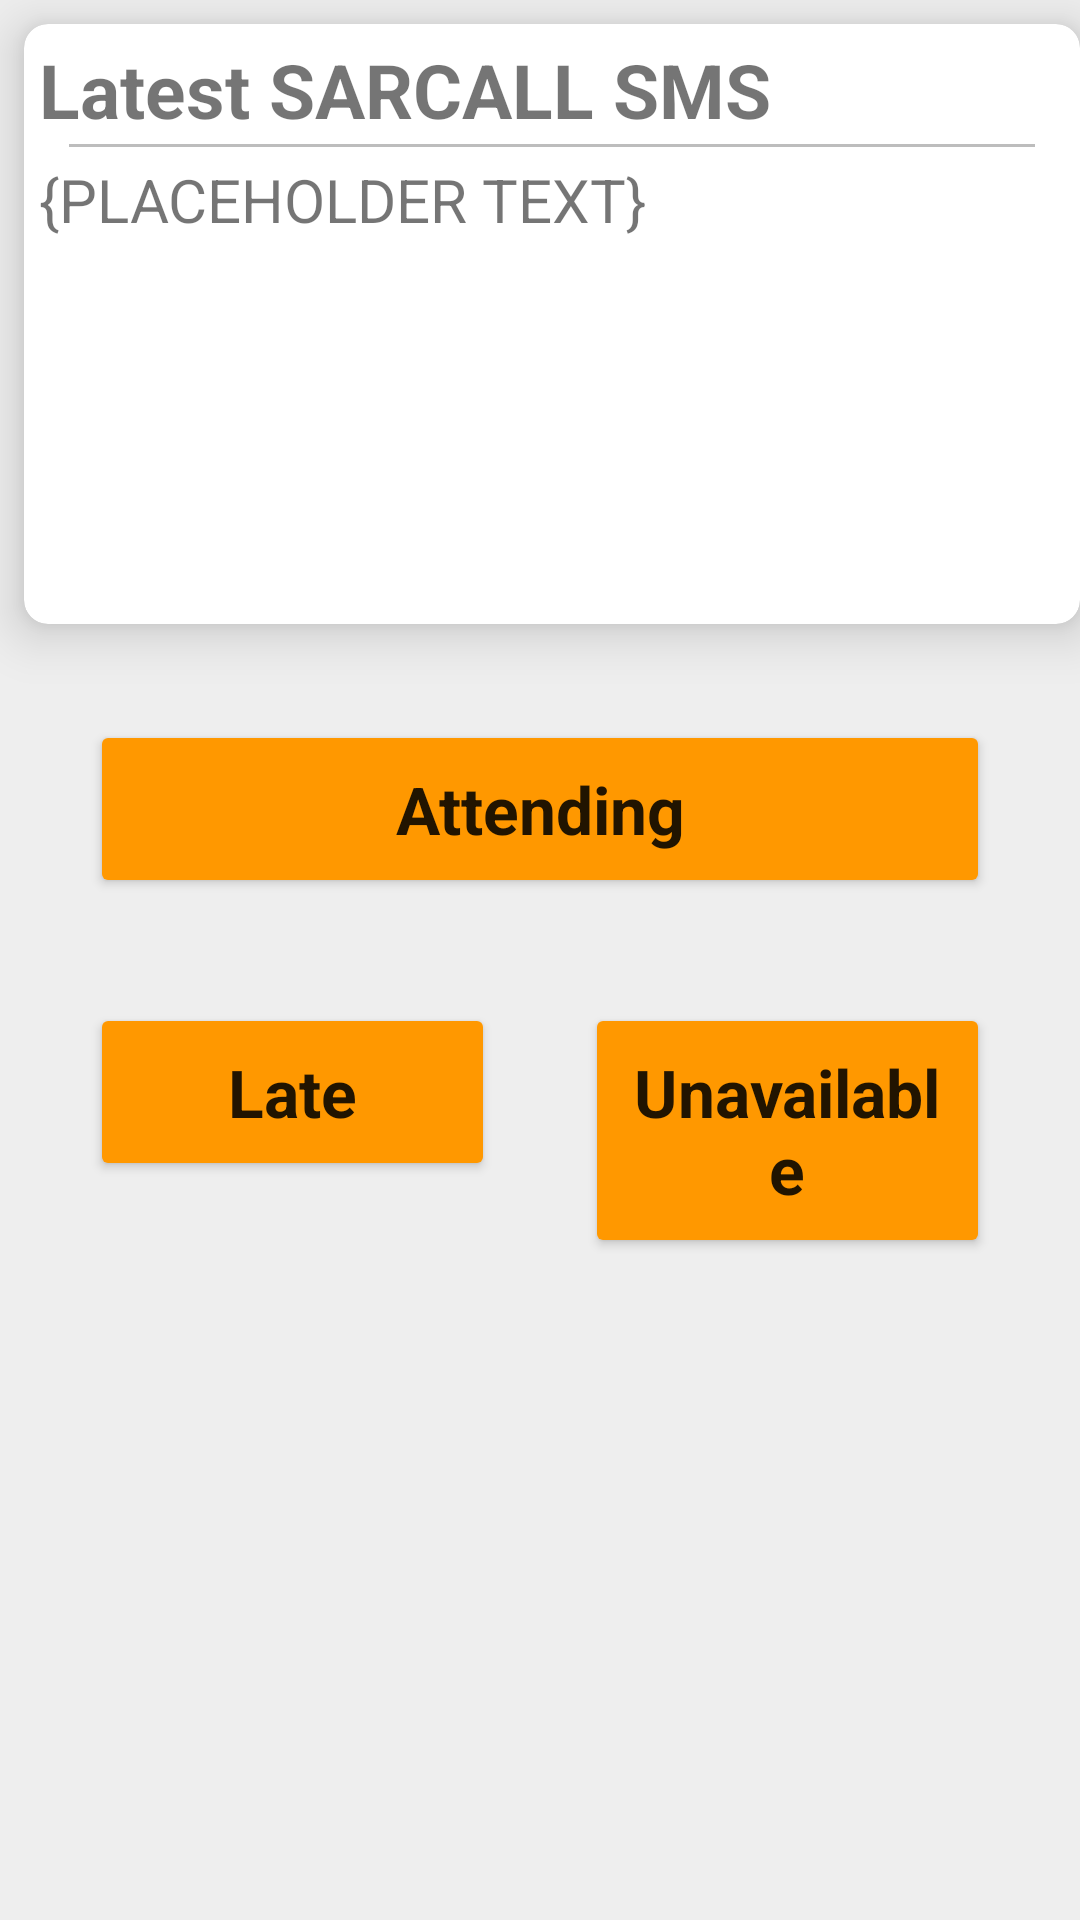

Reconstruct the res/layout file that produces this screen, plus the resources it refers to.
<!-- AndroidManifest.xml: application theme AppTheme -->
<!-- res/layout/fragment_respond.xml -->
<?xml version="1.0" encoding="utf-8"?>
<androidx.core.widget.NestedScrollView xmlns:android="http://schemas.android.com/apk/res/android"
    xmlns:app="http://schemas.android.com/apk/res-auto"
    xmlns:tools="http://schemas.android.com/tools"
    android:id="@+id/respond_scrollview"
    android:layout_width="match_parent"
    android:layout_height="match_parent">

    <androidx.constraintlayout.widget.ConstraintLayout
        android:layout_width="match_parent"
        android:layout_height="match_parent"
        tools:context=".ui.respond.RespondFragment">

        <GridLayout
            android:id="@+id/InfoView"
            android:layout_width="match_parent"
            android:layout_height="wrap_content"
            android:layout_gravity="center"
            android:columnCount="3"
            android:orientation="horizontal"
            android:rowCount="1"
            android:visibility="gone"
            app:layout_constraintEnd_toEndOf="parent"
            app:layout_constraintStart_toStartOf="parent"
            app:layout_constraintTop_toTopOf="parent">

            <RelativeLayout
                android:layout_width="match_parent"
                android:layout_height="match_parent"
                android:background="@color/design_default_color_error"
                app:cornerRadius="4dp"
                tools:ignore="UselessParent">

                <TextView
                    android:id="@+id/InfoView_txtview"
                    android:layout_width="wrap_content"
                    android:layout_height="wrap_content"
                    android:layout_centerInParent="true"
                    android:paddingTop="16dp"
                    android:paddingBottom="16dp"
                    android:text="SARCALL Alarm not enabled. Tap to go to settings."
                    android:textColor="#FFFFFF" />

            </RelativeLayout>
        </GridLayout>

        <androidx.cardview.widget.CardView
            android:id="@+id/respond_sms_preview_cardview"
            android:layout_width="match_parent"
            android:layout_height="200dp"
            android:layout_marginStart="8dp"
            android:layout_marginLeft="8dp"
            android:layout_marginRight="8dp"
            android:layout_marginTop="8dp"
            android:clickable="true"
            android:focusable="true"
            android:foreground="?android:attr/selectableItemBackground"
            app:cardCornerRadius="8dp"
            app:cardElevation="10dp"
            app:layout_constraintEnd_toEndOf="parent"
            app:layout_constraintStart_toStartOf="parent"
            app:layout_constraintTop_toBottomOf="@+id/InfoView">

            <androidx.constraintlayout.widget.ConstraintLayout
                android:layout_width="match_parent"
                android:layout_height="match_parent">

                <TextView
                    android:id="@+id/respond_sms_preview_heading_txtview"
                    android:layout_width="wrap_content"
                    android:layout_height="35dp"
                    android:layout_marginStart="5dp"
                    android:layout_marginLeft="5dp"
                    android:layout_marginTop="5dp"
                    android:text="@string/respond_received_sarcall_sms_heading"
                    android:textSize="25sp"
                    android:textStyle="bold"
                    app:layout_constraintStart_toStartOf="parent"
                    app:layout_constraintTop_toTopOf="parent" />

                <View
                    android:layout_width="match_parent"
                    android:layout_height="1dp"
                    android:layout_marginStart="15dp"
                    android:layout_marginEnd="15dp"
                    android:background="@color/divider"
                    app:layout_constraintEnd_toEndOf="@+id/respond_sms_preview_scrollview"
                    app:layout_constraintStart_toStartOf="@id/respond_sms_preview_heading_txtview"
                    app:layout_constraintTop_toBottomOf="@+id/respond_sms_preview_heading_txtview" />

                <androidx.core.widget.NestedScrollView
                    android:id="@+id/respond_sms_preview_scrollview"
                    android:layout_width="match_parent"
                    android:layout_height="match_parent"
                    android:layout_marginLeft="5dp"
                    android:layout_marginTop="45dp"
                    android:layout_marginRight="5dp"
                    android:layout_marginBottom="30dp"
                    android:fadeScrollbars="false"
                    android:scrollbars="vertical"
                    app:layout_constraintStart_toStartOf="@id/respond_sms_preview_heading_txtview"
                    app:layout_constraintTop_toBottomOf="@id/respond_sms_preview_heading_txtview">

                    <TextView
                        android:id="@+id/respond_sms_preview_txtview"
                        android:layout_width="fill_parent"
                        android:layout_height="wrap_content"
                        android:text="@string/placeholder_text"
                        android:textSize="20sp" />
                </androidx.core.widget.NestedScrollView>

                <View
                    android:layout_width="match_parent"
                    android:layout_height="1dp"
                    android:layout_marginStart="15sp"
                    android:layout_marginLeft="15sp"
                    android:layout_marginTop="5dp"
                    android:layout_marginEnd="15dp"
                    android:layout_marginRight="15dp"
                    android:background="@color/divider"
                    app:layout_constraintEnd_toEndOf="@+id/respond_sms_preview_scrollview"
                    app:layout_constraintStart_toStartOf="@+id/respond_sms_preview_scrollview"
                    app:layout_constraintTop_toBottomOf="@+id/respond_sms_preview_scrollview" />

                <TextView
                    android:id="@+id/respond_preview_date_txtview"
                    android:layout_width="wrap_content"
                    android:layout_height="wrap_content"
                    android:layout_marginStart="5dp"
                    android:layout_marginLeft="5dp"
                    android:layout_marginTop="8dp"
                    android:text="@string/response_date_received"
                    android:textAppearance="@style/TextAppearance.AppCompat.Small"
                    app:layout_constraintStart_toStartOf="@+id/respond_sms_preview_scrollview"
                    app:layout_constraintTop_toBottomOf="@+id/respond_sms_preview_scrollview" />
            </androidx.constraintlayout.widget.ConstraintLayout>
        </androidx.cardview.widget.CardView>

        <Button
            android:id="@+id/respond_sar_a_button"
            style="@style/Widget.AppCompat.Button"
            android:layout_width="fill_parent"
            android:layout_height="wrap_content"
            android:layout_marginStart="30dp"
            android:layout_marginLeft="30dp"
            android:layout_marginTop="32dp"
            android:layout_marginEnd="30dp"
            android:layout_marginRight="30dp"
            android:paddingTop="15dp"
            android:paddingBottom="15dp"
            android:text="@string/response_attending_button"
            android:textAppearance="@style/TextAppearance.AppCompat.Large"
            android:textStyle="bold"
            app:layout_constraintEnd_toEndOf="parent"
            app:layout_constraintStart_toStartOf="parent"
            app:layout_constraintTop_toBottomOf="@+id/respond_sms_preview_cardview" />

        <Button
            android:id="@+id/respond_sar_l_button"
            android:layout_width="0dp"
            android:layout_height="wrap_content"
            android:layout_marginStart="30dp"
            android:layout_marginLeft="30dp"
            android:layout_marginTop="35dp"
            android:layout_marginEnd="15dp"
            android:layout_marginRight="15dp"
            android:paddingTop="15dp"
            android:paddingBottom="15dp"
            android:text="@string/response_late_button"
            android:textAppearance="@style/TextAppearance.AppCompat.Large"
            android:textStyle="bold"
            app:layout_constraintEnd_toStartOf="@+id/guideline"
            app:layout_constraintStart_toStartOf="parent"
            app:layout_constraintTop_toBottomOf="@+id/respond_sar_a_button" />

        <androidx.constraintlayout.widget.Guideline
            android:id="@+id/guideline"
            android:layout_width="wrap_content"
            android:layout_height="match_parent"
            android:orientation="vertical"
            app:layout_constraintGuide_percent="0.5" />

        <Button
            android:id="@+id/respond_sar_n_button"
            android:layout_width="0dp"
            android:layout_height="wrap_content"
            android:layout_marginStart="15dp"
            android:layout_marginLeft="15dp"
            android:layout_marginTop="35dp"
            android:layout_marginEnd="30dp"
            android:layout_marginRight="30dp"
            android:paddingTop="15dp"
            android:paddingBottom="15dp"
            android:text="@string/response_unavailable_button"
            android:textAppearance="@style/TextAppearance.AppCompat.Large"
            android:textStyle="bold"
            app:layout_constraintEnd_toEndOf="parent"
            app:layout_constraintStart_toStartOf="@+id/guideline"
            app:layout_constraintTop_toBottomOf="@+id/respond_sar_a_button" />
    </androidx.constraintlayout.widget.ConstraintLayout>
</androidx.core.widget.NestedScrollView>
<!-- resources referenced by this layout -->
<resources>
  <color name="divider">#BDBDBD</color>
  <string name="placeholder_text">{PLACEHOLDER TEXT}</string>
  <string name="respond_received_sarcall_sms_heading">Latest SARCALL SMS</string>
  <string name="response_attending_button">Attending</string>
  <string name="response_date_received">Date Received</string>
  <string name="response_late_button">Late</string>
  <string name="response_unavailable_button">Unavailable</string>
  <style name="AppTheme" parent="Theme.AppCompat.Light.NoActionBar">
          
          <item name="colorPrimary">@color/primary</item>
          <item name="android:background">@color/background</item>
      </style>
  <color name="primary">#FF9800</color>
  <color name="background">#EEEEEE</color>
</resources>
